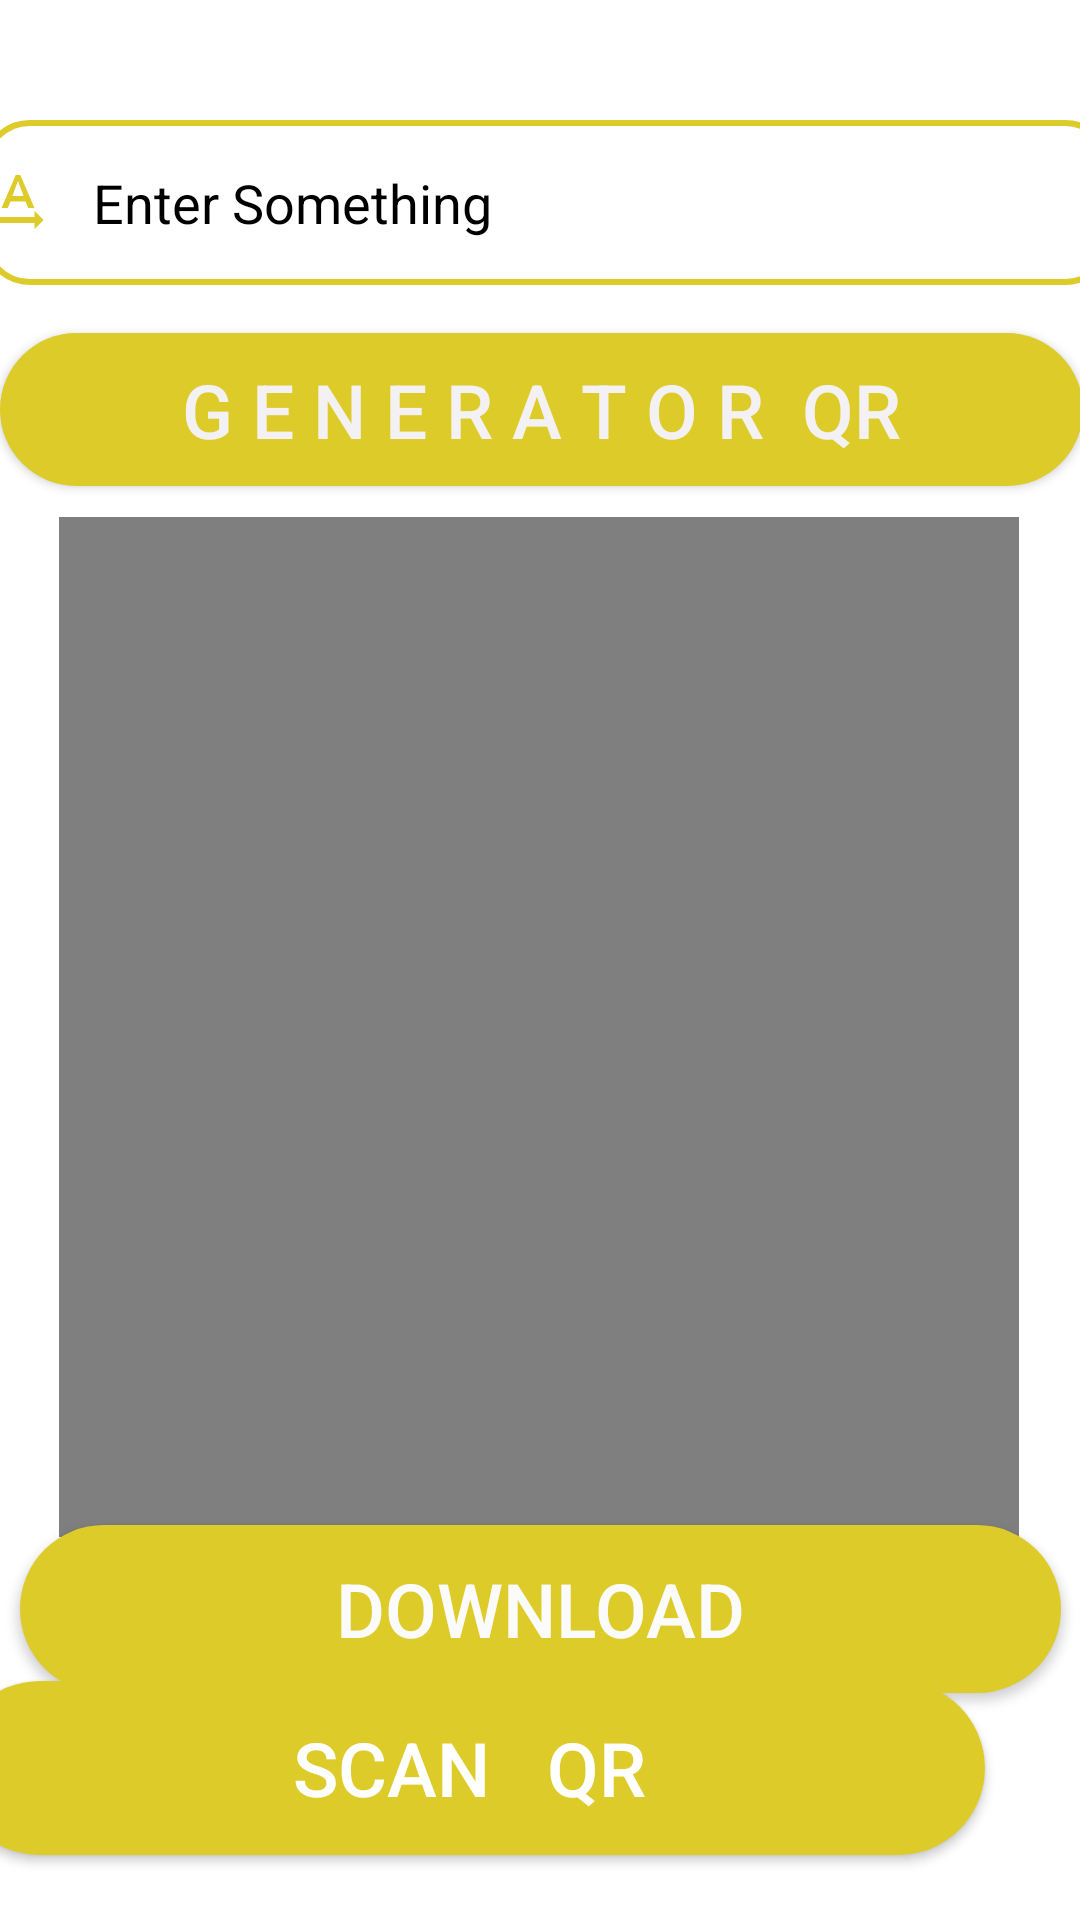

Produce the Android XML layout that renders to this screen, including the resource entries it uses.
<!-- AndroidManifest.xml: application theme Theme.FinalQr -->
<!-- res/layout/activity_main.xml -->
<?xml version="1.0" encoding="utf-8"?>
<androidx.constraintlayout.widget.ConstraintLayout
    xmlns:android="http://schemas.android.com/apk/res/android"
    xmlns:app="http://schemas.android.com/apk/res-auto"
    xmlns:tools="http://schemas.android.com/tools"
    android:layout_width="match_parent"
    android:layout_height="match_parent"
    tools:context=".MainActivity">

    <EditText
        android:id="@+id/qrInput"
        android:layout_width="377dp"
        android:layout_height="55dp"
        android:layout_marginStart="8dp"
        android:layout_marginTop="40dp"
        android:layout_marginEnd="8dp"
        android:background="@drawable/edit_text"
        android:drawableLeft="@drawable/ic_baseline_text_rotation_none_24"
        android:ems="10"
        android:hint="   Enter Something"
        android:inputType="textPersonName"
        android:textColorHint="#000"
        app:layout_constraintEnd_toEndOf="parent"
        app:layout_constraintHorizontal_bias="0.444"
        app:layout_constraintStart_toStartOf="parent"
        app:layout_constraintTop_toTopOf="parent" />

    <Button
        android:id="@+id/generateBtn"
        android:layout_width="361dp"
        android:layout_height="51dp"
        android:layout_marginStart="32dp"
        android:layout_marginTop="16dp"
        android:layout_marginEnd="32dp"
        android:background="@drawable/rounded_button"
        android:text="G E N E R A T O R  QR"
        android:textColor="#F3F1F3"
        android:gravity="center"
        android:textSize="25sp"
        app:layout_constraintEnd_toEndOf="parent"
        app:layout_constraintStart_toStartOf="parent"
        app:layout_constraintTop_toBottomOf="@+id/qrInput" />

    <Button
        android:id="@+id/bt_downlaod"
        android:layout_width="347dp"
        android:layout_height="56dp"
        android:background="@drawable/rounded_button"
        android:text="DOWNLOAD"
        android:gravity="center"
        android:textColor="#FBFBFB"
        android:textSize="25sp"
        app:layout_constraintBottom_toTopOf="@+id/scanBtn"
        app:layout_constraintEnd_toEndOf="parent"
        app:layout_constraintStart_toStartOf="parent"
        app:layout_constraintTop_toBottomOf="@+id/qrPlaceHolder" />

    <ImageView
        android:id="@+id/qrPlaceHolder"
        android:layout_width="320dp"
        android:layout_height="340dp"
        app:layout_constraintBottom_toBottomOf="parent"
        app:layout_constraintEnd_toEndOf="parent"
        app:layout_constraintHorizontal_bias="0.494"
        app:layout_constraintStart_toStartOf="parent"
        app:layout_constraintTop_toBottomOf="@+id/generateBtn"
        app:layout_constraintVertical_bias="0.075"
        app:srcCompat="@android:drawable/screen_background_dark_transparent" />

    <Button
        android:id="@+id/scanBtn"
        android:layout_width="344dp"
        android:layout_height="58dp"
        android:layout_marginStart="32dp"
        android:layout_marginEnd="32dp"
        android:background="@drawable/rounded_button"
        android:gravity="center"
        android:text="SCAN   QR"
        android:textAlignment="center"
        android:textColor="#FFFFFF"
        android:textSize="25sp"
        app:layout_constraintBottom_toBottomOf="parent"
        app:layout_constraintEnd_toEndOf="parent"
        app:layout_constraintHorizontal_bias="1.0"
        app:layout_constraintStart_toStartOf="parent"
        app:layout_constraintTop_toBottomOf="@+id/qrPlaceHolder"
        app:layout_constraintVertical_bias="0.688" />

</androidx.constraintlayout.widget.ConstraintLayout>
<!-- resources referenced by this layout -->
<resources>
  <!-- drawable edit_text (drawable) -->
  <?xml version="1.0" encoding="utf-8"?>
  <shape xmlns:android="http://schemas.android.com/apk/res/android">
  
      <stroke android:color="#DDCB29"
          android:width="2dp"/>
  
      <corners android:radius="15dp"/>
      <stroke android:color="#DDCB29"/>
  </shape>
  <!-- drawable ic_baseline_text_rotation_none_24 (drawable) -->
  <vector android:height="24dp" android:tint="#DDCB29"
      android:viewportHeight="24" android:viewportWidth="24"
      android:width="24dp" xmlns:android="http://schemas.android.com/apk/res/android">
      <path android:fillColor="@android:color/white" android:pathData="M12.75,3h-1.5L6.5,14h2.1l0.9,-2.2h5l0.9,2.2h2.1L12.75,3zM10.13,10L12,4.98 13.87,10h-3.74zM20.5,18l-3,-3v2L5,17v2h12.5v2l3,-3z"/>
  </vector>
  <!-- drawable rounded_button (drawable) -->
  <?xml version="1.0" encoding="utf-8"?>
  <shape xmlns:android="http://schemas.android.com/apk/res/android" android:shape="rectangle">
  
      <solid android:color="#DDCB29"/>
      <corners android:radius="150dp"/>
  
  
  </shape>
  <style name="Theme.FinalQr" parent="Theme.MaterialComponents.DayNight.DarkActionBar">
          
          <item name="colorPrimary">@color/golden</item>
          <item name="colorPrimaryVariant">@color/purple_700</item>
          <item name="colorOnPrimary">@color/white</item>
          
          <item name="colorSecondary">@color/teal_200</item>
          <item name="colorSecondaryVariant">@color/teal_700</item>
          <item name="colorOnSecondary">@color/black</item>
          
          <item name="android:statusBarColor" tools:targetApi="l">?attr/colorPrimaryVariant</item>
          
      </style>
  <color name="golden">#DDCB29</color>
  <color name="purple_700">#FF3700B3</color>
  <color name="white">#FFFFFFFF</color>
  <color name="teal_200">#FF03DAC5</color>
  <color name="teal_700">#FF018786</color>
  <color name="black">#FF000000</color>
</resources>
